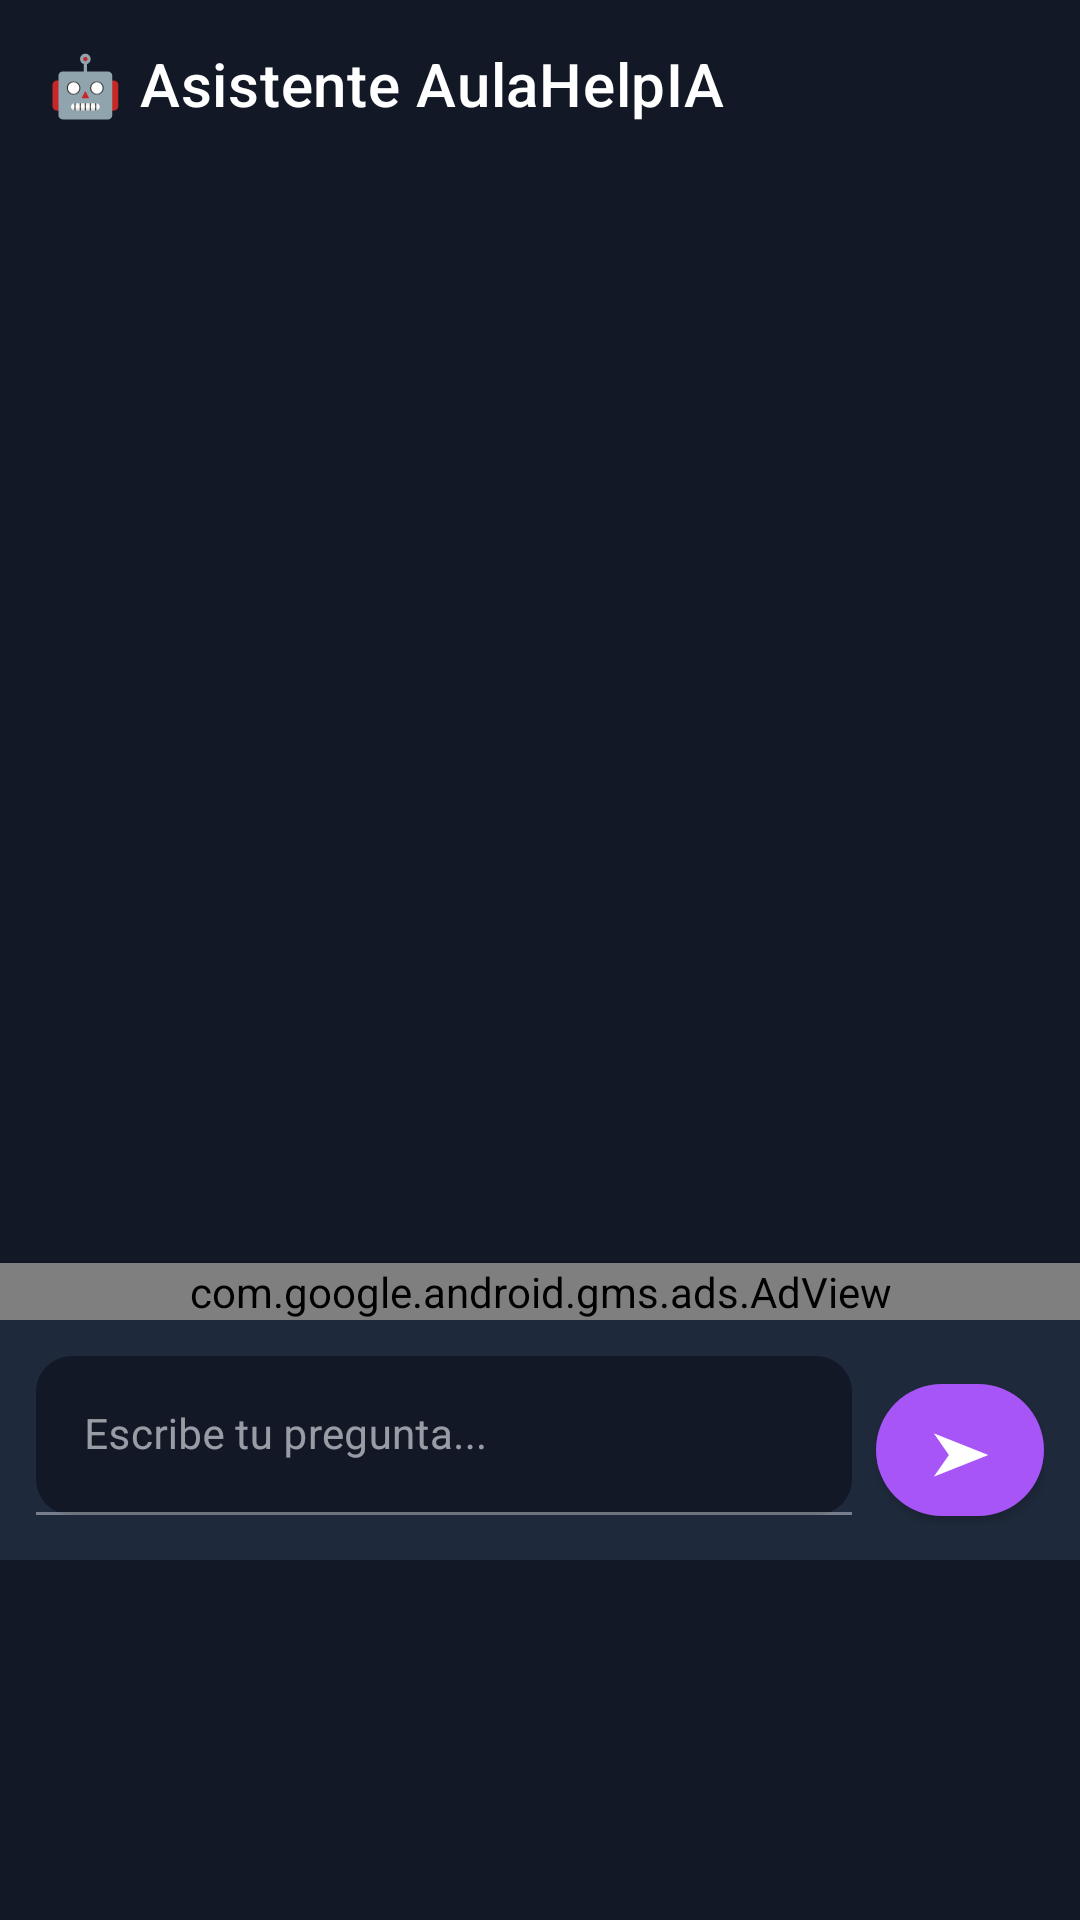

This screen was rendered from an Android layout file. Write that file and the resources it references.
<!-- AndroidManifest.xml: application theme Theme.AulaHelpIA -->
<!-- res/layout/fragment_assistant_chat.xml -->
<?xml version="1.0" encoding="utf-8"?>
<LinearLayout xmlns:android="http://schemas.android.com/apk/res/android"
    xmlns:app="http://schemas.android.com/apk/res-auto"
    android:layout_width="match_parent"
    android:layout_height="match_parent"
    android:orientation="vertical"
    android:background="@color/background_dark"
    android:paddingBottom="120dp">

    <androidx.appcompat.widget.Toolbar
        android:id="@+id/toolbar"
        android:layout_width="match_parent"
        android:layout_height="?attr/actionBarSize"
        app:backgroundTint="@color/purple_neon"
        android:theme="@style/ThemeOverlay.AppCompat.Dark.ActionBar"
        app:title="🤖 Asistente AulaHelpIA"
        app:titleTextColor="@color/white" />

    <androidx.recyclerview.widget.RecyclerView
        android:id="@+id/rvMessages"
        android:layout_width="match_parent"
        android:layout_height="0dp"
        android:layout_weight="1"
        android:padding="12dp"
        android:clipToPadding="false" />

    <LinearLayout
        android:layout_width="match_parent"
        android:layout_height="wrap_content"
        android:orientation="vertical"
        android:background="@color/surface_dark"
        android:elevation="4dp">

        <com.google.android.gms.ads.AdView
            android:id="@+id/adViewAssistant"
            android:layout_width="match_parent"
            android:layout_height="wrap_content"
            android:layout_gravity="center_horizontal"
            android:background="@color/background_dark"
            app:adSize="BANNER"
            app:adUnitId="ca-app-pub-3940256099942544/6300978111" />

        <LinearLayout
            android:layout_width="match_parent"
            android:layout_height="wrap_content"
            android:orientation="horizontal"
            android:padding="12dp">

            <com.google.android.material.textfield.TextInputLayout
                android:layout_width="0dp"
                android:layout_height="wrap_content"
                android:layout_weight="1"
                android:layout_marginEnd="8dp"
                app:boxBackgroundColor="@color/background_dark"
                app:boxCornerRadiusTopStart="12dp"
                app:boxCornerRadiusTopEnd="12dp"
                app:boxCornerRadiusBottomStart="12dp"
                app:boxCornerRadiusBottomEnd="12dp">

                <com.google.android.material.textfield.TextInputEditText
                    android:id="@+id/etMessage"
                    android:layout_width="match_parent"
                    android:layout_height="wrap_content"
                    android:hint="Escribe tu pregunta..."
                    android:textSize="14sp"
                    android:maxLines="4" />

            </com.google.android.material.textfield.TextInputLayout>

            <com.google.android.material.button.MaterialButton
                android:id="@+id/btnSend"
                android:layout_width="56dp"
                android:layout_height="56dp"
                android:text="➤"
                android:textSize="20sp"
                app:backgroundTint="@color/purple_neon"
                android:textColor="@color/white"
                app:cornerRadius="28dp" />

        </LinearLayout>

    </LinearLayout>

</LinearLayout>
<!-- resources referenced by this layout -->
<resources>
  <color name="background_dark">#121826</color>
  <color name="purple_neon">#A855F7</color>
  <color name="surface_dark">#1E293B</color>
  <color name="white">#FFFFFFFF</color>
  <style name="Theme.AulaHelpIA" parent="Theme.MaterialComponents.DayNight.NoActionBar">
          
          <item name="colorPrimary">@color/purple_neon</item>
          <item name="colorPrimaryVariant">@color/purple_neon</item>
          <item name="colorOnPrimary">@color/white</item>
  
          
          <item name="colorSecondary">@color/cyan_bright</item>
          <item name="colorSecondaryVariant">@color/cyan_bright</item>
          <item name="colorOnSecondary">@color/white</item>
  
          
          <item name="android:windowBackground">@color/background_dark</item>
          <item name="android:statusBarColor">@color/background_dark</item>
          <item name="android:navigationBarColor">@color/background_dark</item>
  
          
          <item name="colorSurface">@color/surface_dark</item>
          <item name="colorOnSurface">@color/text_primary</item>
  
          
          <item name="android:colorBackground">@color/background_dark</item>
  
          
          <item name="colorAccent">@color/purple_neon</item>
  
          
          <item name="colorControlNormal">@color/text_secondary</item>
          <item name="colorControlActivated">@color/purple_neon</item>
          <item name="colorControlHighlight">@color/purple_neon</item>
  
          
          <item name="android:textColorPrimary">@color/text_primary</item>
          <item name="android:textColorSecondary">@color/text_secondary</item>
      </style>
  <color name="cyan_bright">#06B6D4</color>
  <color name="text_primary">#F1F5F9</color>
  <color name="text_secondary">#94A3B8</color>
</resources>
